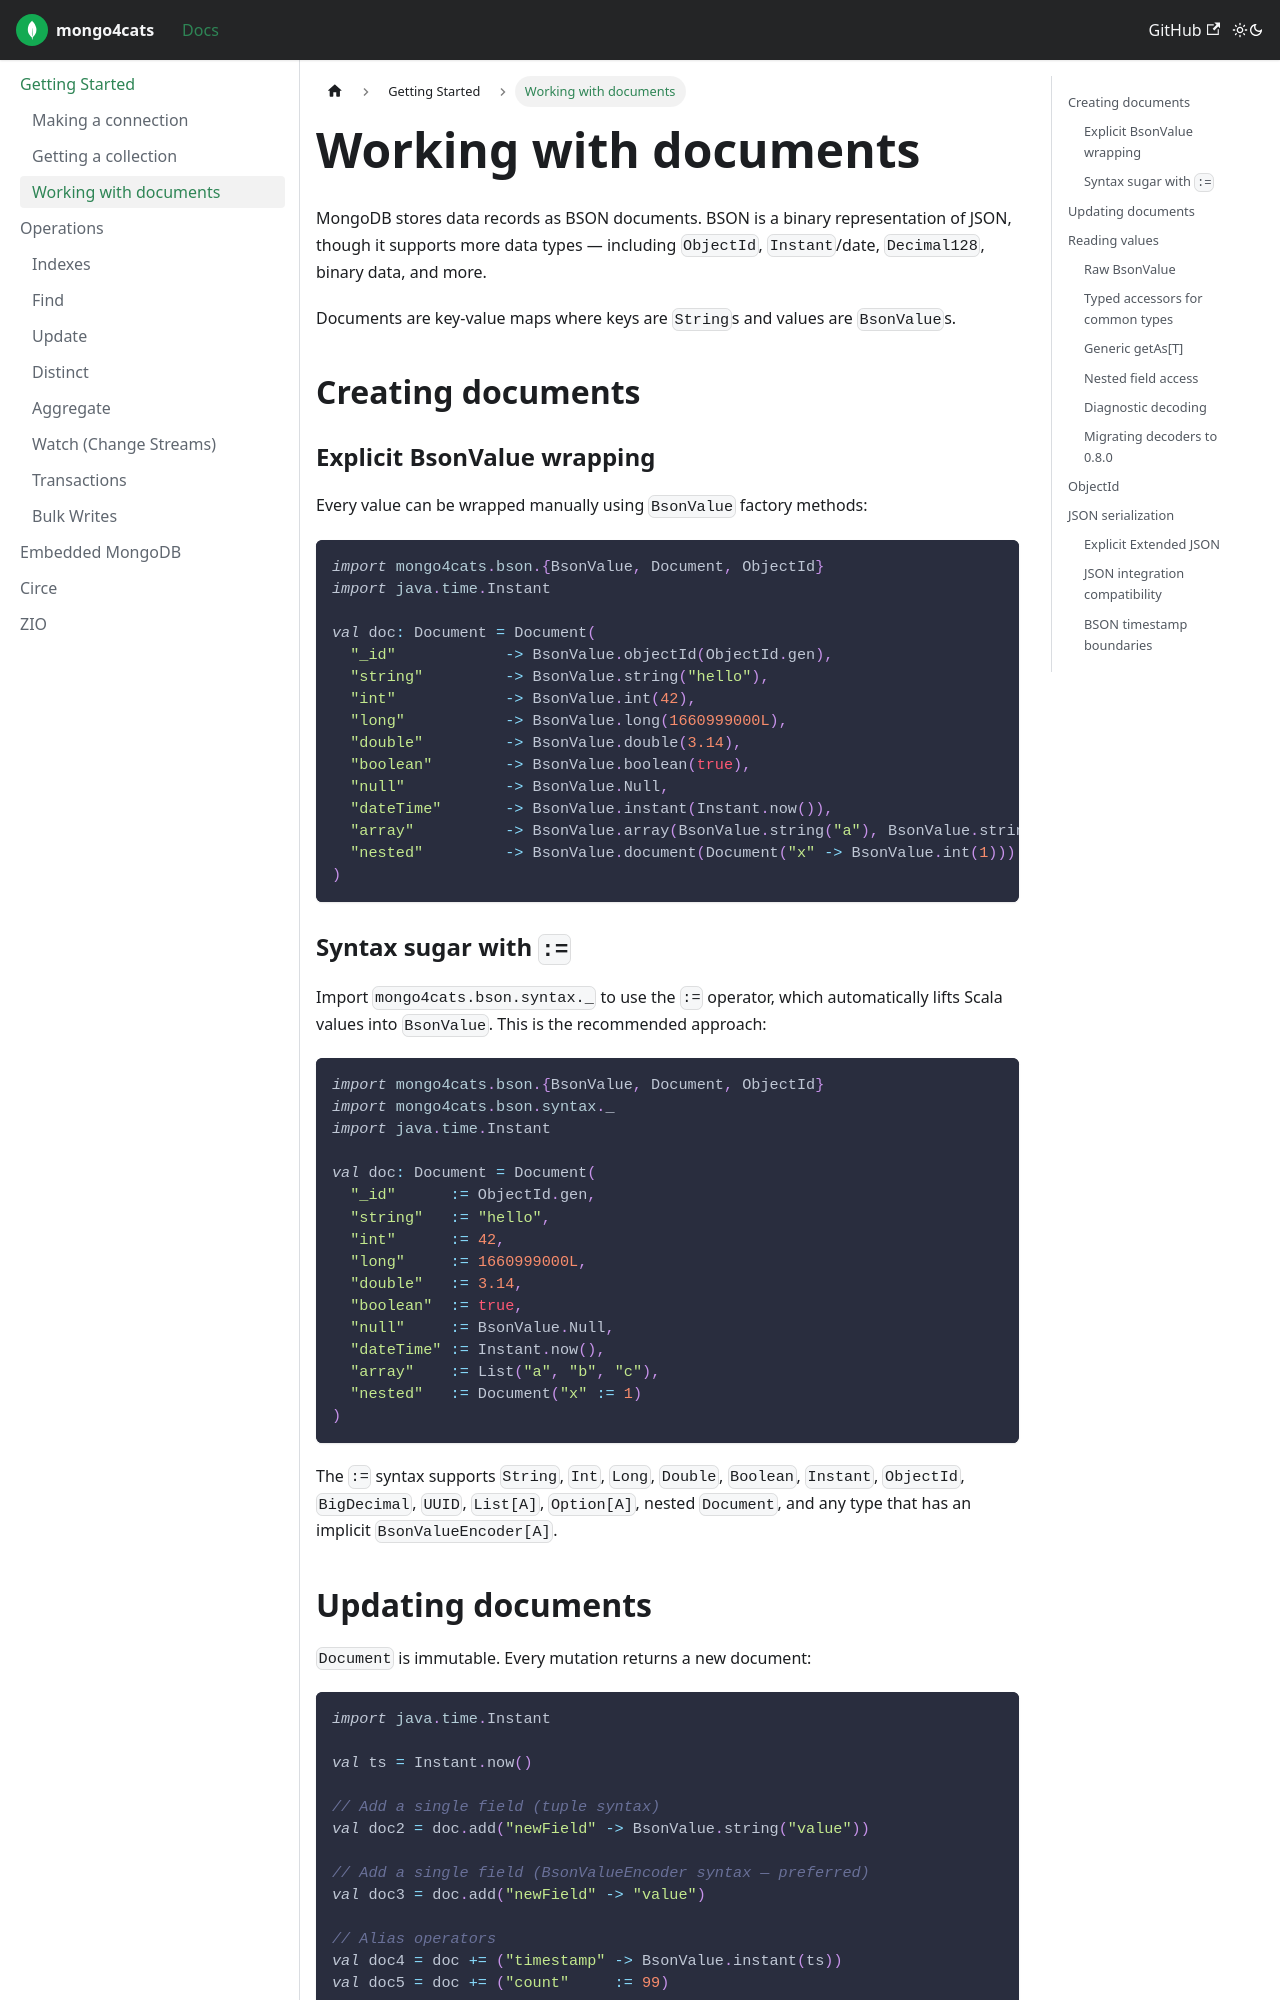

repository: Kirill5k/mongo4cats · page: docs/gettingstarted/documents/index.html · generator: docusaurus

---
id: documents
title: "Working with documents"
tags: ["Document", "BsonValue"]
---

MongoDB stores data records as BSON documents. BSON is a binary representation of JSON, though it supports more data types — including `ObjectId`, `Instant`/date, `Decimal128`, binary data, and more.

Documents are key-value maps where keys are `String`s and values are `BsonValue`s.

## Creating documents

### Explicit BsonValue wrapping

Every value can be wrapped manually using `BsonValue` factory methods:

```scala
import mongo4cats.bson.{BsonValue, Document, ObjectId}
import java.time.Instant

val doc: Document = Document(
  "_id"            -> BsonValue.objectId(ObjectId.gen),
  "string"         -> BsonValue.string("hello"),
  "int"            -> BsonValue.int(42),
  "long"           -> BsonValue.long(1660999000L),
  "double"         -> BsonValue.double(3.14),
  "boolean"        -> BsonValue.boolean(true),
  "null"           -> BsonValue.Null,
  "dateTime"       -> BsonValue.instant(Instant.now()),
  "array"          -> BsonValue.array(BsonValue.string("a"), BsonValue.string("b")),
  "nested"         -> BsonValue.document(Document("x" -> BsonValue.int(1)))
)
```

### Syntax sugar with `:=`

Import `mongo4cats.bson.syntax._` to use the `:=` operator, which automatically lifts Scala values into `BsonValue`. This is the recommended approach:

```scala
import mongo4cats.bson.{BsonValue, Document, ObjectId}
import mongo4cats.bson.syntax._
import java.time.Instant

val doc: Document = Document(
  "_id"      := ObjectId.gen,
  "string"   := "hello",
  "int"      := 42,
  "long"     := 1660999000L,
  "double"   := 3.14,
  "boolean"  := true,
  "null"     := BsonValue.Null,
  "dateTime" := Instant.now(),
  "array"    := List("a", "b", "c"),
  "nested"   := Document("x" := 1)
)
```

The `:=` syntax supports `String`, `Int`, `Long`, `Double`, `Boolean`, `Instant`, `ObjectId`, `BigDecimal`, `UUID`, `List[A]`, `Option[A]`, nested `Document`, and any type that has an implicit `BsonValueEncoder[A]`.

## Updating documents

`Document` is immutable. Every mutation returns a new document:

```scala
import java.time.Instant

val ts = Instant.now()

// Add a single field (tuple syntax)
val doc2 = doc.add("newField" -> BsonValue.string("value"))

// Add a single field (BsonValueEncoder syntax — preferred)
val doc3 = doc.add("newField" -> "value")

// Alias operators
val doc4 = doc += ("timestamp" -> BsonValue.instant(ts))
val doc5 = doc += ("count"     := 99)

// Remove a field
val doc6 = doc.remove("fieldToRemove")
```

## Reading values

All field values are stored internally as `BsonValue`. Several accessor variants are available:

### Raw BsonValue

```scala
val raw: Option[BsonValue] = doc.get("field")
```
